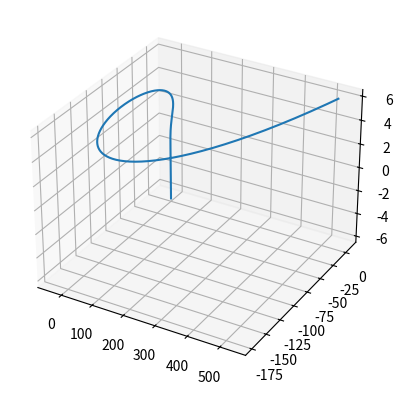

Recreate this plot in Python.
import matplotlib.pyplot as plt
from numpy import *

def c():
    t = linspace(0, 2*pi, 1000)
    x = 2*cos(t)
    y = 2*sin(t)
    z = x**2
    return x, y, z

def c2():
    x = linspace(-2, 2, 1000)
    y = sqrt(4-x**2)
    z = x**2
    return x,y,z

def q3():
    t = linspace(-2*pi, 2*pi, 1000)
    x = cos(t)*e**(t)
    y = sin(t)*e**(t)
    return x, y, t

def main():
    fig = plt.figure(111) 
    ax = fig.add_subplot(projection='3d')

    """
    x,y,z = c()
    plt.plot(x, y, z)
    x,y,z = c2()
    plt.plot(x, y, z)
    """

    """
    q3
    ax = fig.add_subplot()
    ax.set_aspect(1./ax.get_data_ratio())
    
    ax.spines['left'].set_position("zero")
    ax.spines['bottom'].set_position("zero")
    ax.spines['right'].set_color("none")
    ax.spines['top'].set_color("none")
    """
    
    x,y,z = q3()
    plt.plot(x,y,z)
    
    plt.show()

if __name__ == '__main__':
    main()
